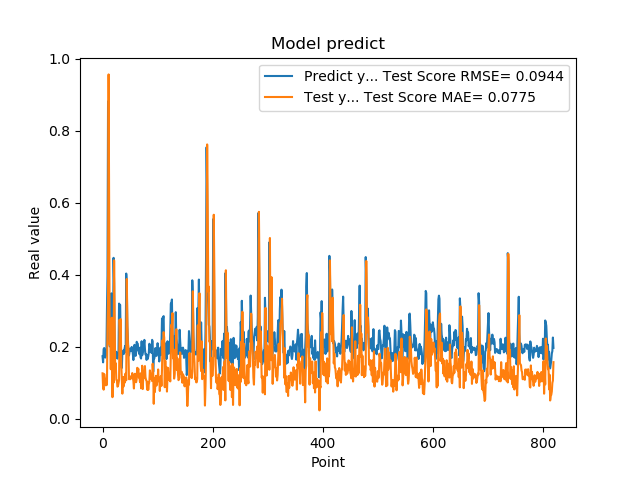

The file beside this chart, header and first rows:
1.742661595344543457e-01, 1.268387124421083423e-01
1.572303026914596558e-01, 8.863288131003040082e-02
1.941800117492676059e-01, 8.142984395162738975e-02
1.970258951187133512e-01, 1.247951617761053900e-01
1.859861761331558505e-01, 1.117533899909827350e-01
1.705197989940643033e-01, 1.085345490198620644e-01
1.844120919704437256e-01, 9.333026808097072413e-02
1.779371052980423251e-01, 1.120978730596452339e-01
3.004232645034790039e-01, 9.486430602745492269e-02
3.969086110591887873e-01, 2.553783034028960786e-01
8.820003867149353027e-01, 3.373573846981312574e-01
6.841114759445190430e-01, 9.567926860239336362e-01
2.116497457027435580e-01, 5.894901717342443392e-01
2.014262527227401733e-01, 2.068662361895300672e-01
2.061583995819092074e-01, 2.323641356671729552e-01
3.160260915756225586e-01, 1.380429340869273880e-01
3.489396274089813232e-01, 2.717073784204903086e-01
1.544443815946578979e-01, 2.810207822481333162e-01
1.959947794675827026e-01, 6.048914941248575289e-02
1.894801408052444180e-01, 1.825267359692459013e-01
4.474425017833709162e-01, 1.008286816676099845e-01
3.771362304687500555e-01, 4.405437691773042008e-01
1.889318972826004028e-01, 2.711144818390562317e-01
1.752775162458419522e-01, 1.363213302584430353e-01
1.822472065687180121e-01, 1.547130906684658913e-01
1.866402029991149902e-01, 1.088383385488340543e-01
1.715678423643112183e-01, 1.079693018288543499e-01
1.676391065120696744e-01, 8.983043404718217551e-02
1.773854047060013095e-01, 9.086710726010679973e-02
1.872433423995972235e-01, 9.962675125485516425e-02
3.204146027565002441e-01, 1.078279381834912343e-01
3.134283721446990967e-01, 2.755022220128535704e-01
3.171058297157288153e-01, 2.290633636853026955e-01
2.202603369951247891e-01, 2.774525645920524752e-01
1.659800857305526733e-01, 1.522303760311629339e-01
1.415748745203018188e-01, 1.146655904141984234e-01
1.852595061063766479e-01, 7.028152929745561106e-02
1.814238876104354858e-01, 1.157633441433506966e-01
1.905867606401443481e-01, 8.994761012740275230e-02
1.810430586338043213e-01, 1.163091306638979056e-01
1.954265981912612915e-01, 1.002940768716274328e-01
2.029463946819305142e-01, 1.241832852406660331e-01
1.862521618604660034e-01, 1.262679909589396465e-01
4.038094580173492432e-01, 1.074484516347617574e-01
3.743042349815369207e-01, 3.887762088964202833e-01
2.572054266929626465e-01, 2.798840158714104298e-01
2.253161966800689420e-01, 2.094958236865244183e-01
1.787700653076171875e-01, 1.959402793586897673e-01
1.761920750141143799e-01, 1.104979422565131736e-01
1.861467957496643066e-01, 1.115198679837580142e-01
1.954011768102645874e-01, 1.102915226233775470e-01
1.907722949981689176e-01, 1.180913662734798114e-01
1.898660957813262939e-01, 1.125455929522632265e-01
2.001174986362457275e-01, 1.157128959203551216e-01
1.922753006219863892e-01, 1.274482254275769999e-01
1.810636967420578003e-01, 1.141578300871407409e-01
1.635809391736984530e-01, 1.056464647493640663e-01
1.916799396276473999e-01, 8.461581239420584710e-02
2.058236002922058105e-01, 1.218304480531122724e-01
1.857409924268722812e-01, 1.255778616619254440e-01
1.752161234617233276e-01, 1.047540440889732638e-01
... 759 more rows
